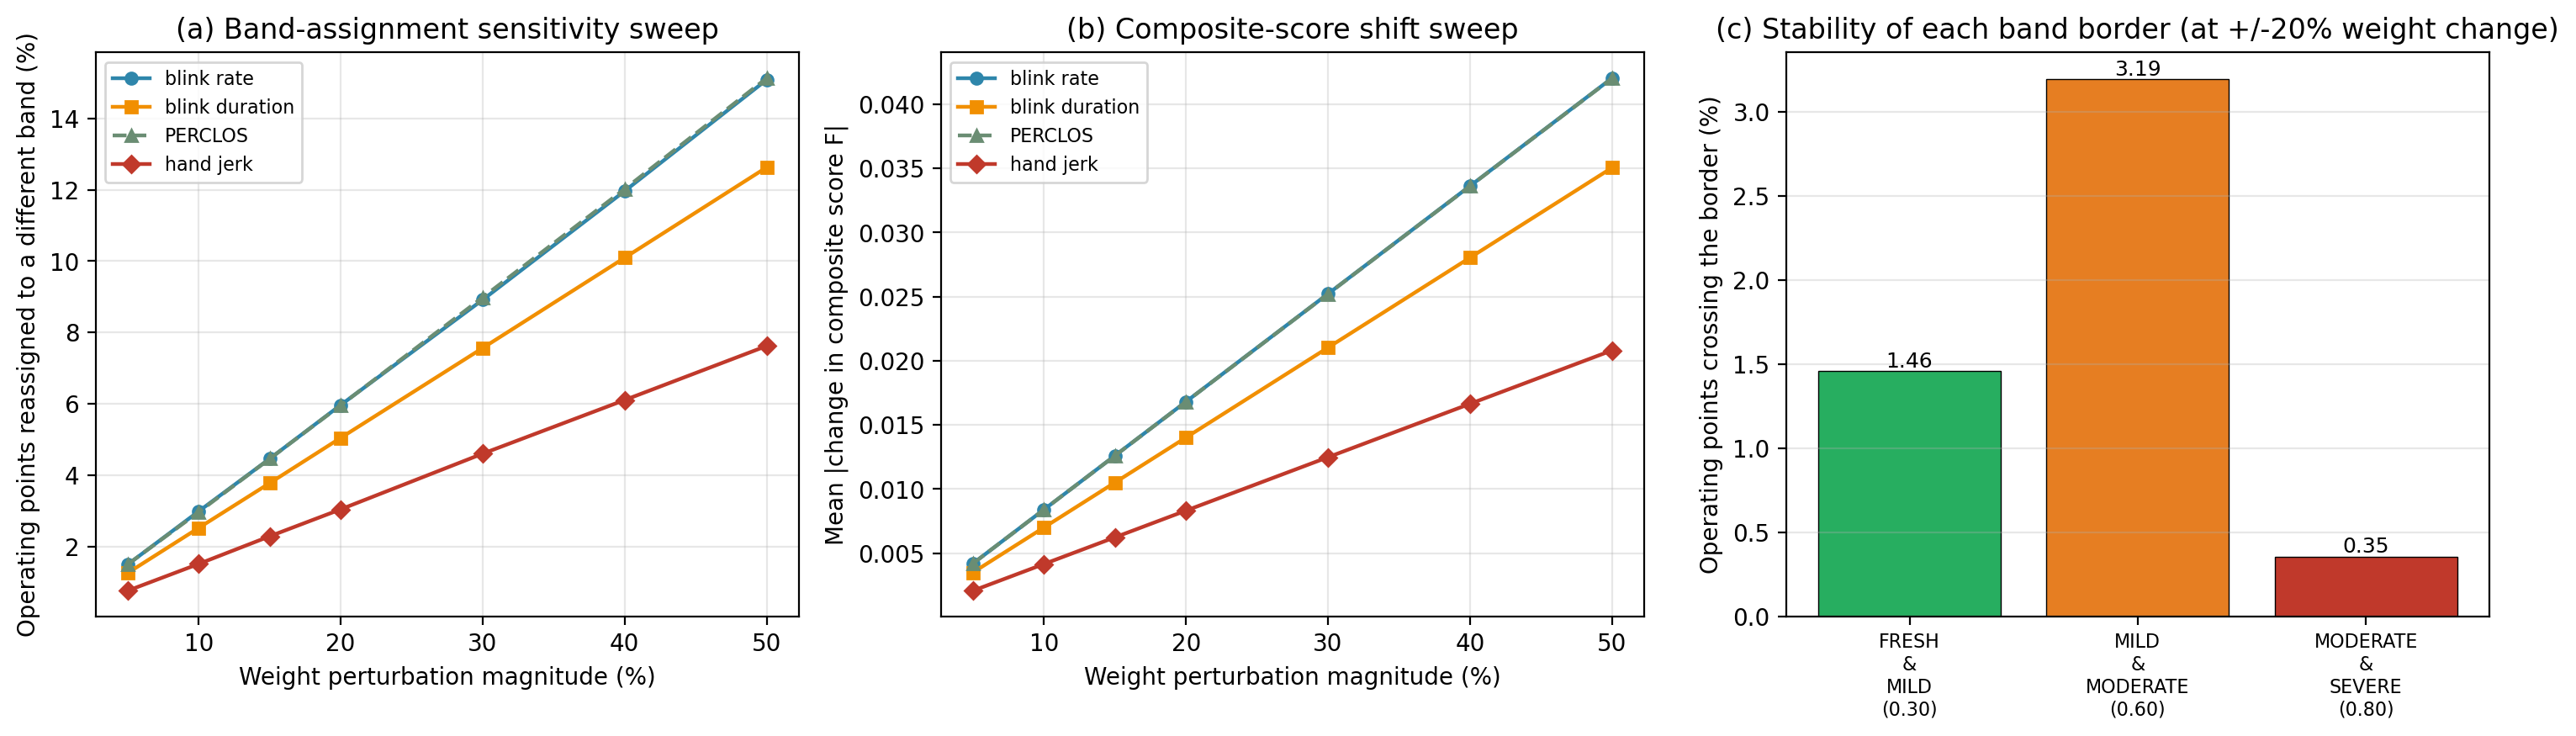

Here is the Python script that generated this plot:
"""Fatigue-weight sensitivity analysis (Reviewer 1, comment 4).

The composite fatigue score is a deterministic weighted sum of four
normalised sub-scores (fatigue_monitor.py):

    F = w_br*blink_rate + w_bd*blink_duration + w_pc*PERCLOS + w_hj*hand_jerk

with nominal weights w_br=0.30, w_bd=0.25, w_pc=0.30, w_hj=0.15 and band
thresholds FRESH<0.30, MILD<0.60, MODERATE<0.80, SEVERE>=0.80.

Because F is deterministic in the weights, the sensitivity of the band
assignment to each weight is characterised analytically over the abstract
sub-score domain [0,1]^4 (uniform sampling). Empirical per-tick sub-score
distributions were not logged during the trials and the operational data
are heavily FRESH-skewed, so uniform sampling over the feasible domain is
the only sampling that exercises all four band boundaries. The perturbation
range (up to +/-50%) is chosen to comfortably exceed any plausible
mis-specification of the nominal weights; it is a methodological robustness
range, not a literature-derived bound.

For each weight, the weight is perturbed by a sweep of magnitudes while the
remaining three weights are renormalised so the set still sums to 1. The
script reports (a) the fraction of operating points reassigned to a
different band versus perturbation magnitude, (b) the mean absolute change
in F, and (c) at a representative +/-20% perturbation, the fraction of
points crossing each band boundary, which surfaces the stability of the
safety-critical SEVERE boundary.

Outputs (next to this script):
  fatigue_weight_sensitivity.png   - three-panel figure
  sensitivity_results.csv          - underlying numbers for audit
"""
import os
import csv
import numpy as np
import matplotlib.pyplot as plt

# Nominal weights from fatigue_monitor.py:52-55 (ROS parameter defaults).
# Hardcoded here to keep this script standalone (no ROS dependency); the
# assertion below fails loudly if the deployed defaults ever drift.
NOMINAL = {"blink_rate": 0.30, "blink_duration": 0.25,
           "PERCLOS": 0.30, "hand_jerk": 0.15}
assert abs(sum(NOMINAL.values()) - 1.0) < 1e-9, "Weights must sum to 1"

ORDER = ["blink_rate", "blink_duration", "PERCLOS", "hand_jerk"]
LABELS = ["Blink rate\n(0.30)", "Blink duration\n(0.25)",
          "PERCLOS\n(0.30)", "Hand jerk\n(0.15)"]
COLORS = ["#2E86AB", "#F18F01", "#6A8D73", "#C0392B"]
# Blink rate and PERCLOS share weight 0.30, so their curves coincide; PERCLOS
# is drawn dashed with a different marker so both remain visible.
LINESTYLES = ["-", "-", "--", "-"]
MARKERS = ["o", "s", "^", "D"]
THRESHOLDS = [0.30, 0.60, 0.80]                 # FRESH | MILD | MODERATE | SEVERE
BOUND_LABELS = ["FRESH\n&\nMILD\n(0.30)",
                "MILD\n&\nMODERATE\n(0.60)",
                "MODERATE\n&\nSEVERE\n(0.80)"]
SWEEP = [0.05, 0.10, 0.15, 0.20, 0.30, 0.40, 0.50]
N = 200_000
HERE = os.path.dirname(os.path.abspath(__file__))
OUT_PNG = os.path.join(HERE, "fatigue_weight_sensitivity.png")
OUT_CSV = os.path.join(HERE, "sensitivity_results.csv")


def band(F):
    return np.digitize(F, THRESHOLDS)


def composite(sub, weights):
    return sub @ np.array([weights[k] for k in ORDER])


def perturbed_weights(key, factor):
    """Scale one weight by factor, renormalise the rest so the set sums to 1."""
    w = dict(NOMINAL)
    w[key] = NOMINAL[key] * factor
    others = [k for k in ORDER if k != key]
    rem_now = sum(NOMINAL[k] for k in others)
    for k in others:
        w[k] = NOMINAL[k] * ((1.0 - w[key]) / rem_now)
    return w


def main():
    rng = np.random.default_rng(0)
    sub = rng.uniform(0.0, 1.0, size=(N, 4))
    base_F = composite(sub, NOMINAL)
    base_band = band(base_F)

    # (a) + (b): sweep
    reassign = {k: [] for k in ORDER}     # % band reassigned, per weight per level
    meandF = {k: [] for k in ORDER}
    rows = []
    for key in ORDER:
        for lvl in SWEEP:
            r_dir, d_dir = [], []
            for factor in (1 + lvl, 1 - lvl):
                F = composite(sub, perturbed_weights(key, factor))
                r_dir.append(100.0 * np.mean(band(F) != base_band))
                d_dir.append(np.mean(np.abs(F - base_F)))
            reassign[key].append(np.mean(r_dir))
            meandF[key].append(np.mean(d_dir))
            rows.append([key, lvl, round(np.mean(r_dir), 3), round(np.mean(d_dir), 5)])

    # (c) boundary crossings at +/-20%, averaged over weights and both directions
    lvl_c = 0.20
    cross = np.zeros(len(THRESHOLDS))
    cnt = 0
    for key in ORDER:
        for factor in (1 + lvl_c, 1 - lvl_c):
            F = composite(sub, perturbed_weights(key, factor))
            for ti, T in enumerate(THRESHOLDS):
                cross[ti] += 100.0 * np.mean((base_F < T) != (F < T))
            cnt += 1
    cross /= cnt

    # ---- write CSV ----
    with open(OUT_CSV, "w", newline="") as f:
        wcsv = csv.writer(f)
        wcsv.writerow(["weight", "perturbation", "band_reassigned_pct", "mean_abs_dF"])
        wcsv.writerows(rows)
        wcsv.writerow([])
        wcsv.writerow(["boundary", "threshold", "crossing_pct_at_pm20"])
        for lab, T, c in zip(["FRESH/MILD", "MILD/MODERATE", "MODERATE/SEVERE"], THRESHOLDS, cross):
            wcsv.writerow([lab, T, round(c, 3)])

    # ---- figure ----
    fig, (ax1, ax2, ax3) = plt.subplots(1, 3, figsize=(15, 4.4))

    for key, c, ls, mk in zip(ORDER, COLORS, LINESTYLES, MARKERS):
        ax1.plot([100 * s for s in SWEEP], reassign[key], linestyle=ls, marker=mk,
                 color=c, label=key.replace("_", " "), linewidth=1.6, markersize=5)
    ax1.set_xlabel("Weight perturbation magnitude (%)")
    ax1.set_ylabel("Operating points reassigned to a different band (%)")
    ax1.set_title("(a) Band-assignment sensitivity sweep")
    ax1.legend(fontsize=8); ax1.grid(True, alpha=0.3)

    for key, c, ls, mk in zip(ORDER, COLORS, LINESTYLES, MARKERS):
        ax2.plot([100 * s for s in SWEEP], meandF[key], linestyle=ls, marker=mk,
                 color=c, label=key.replace("_", " "), linewidth=1.6, markersize=5)
    ax2.set_xlabel("Weight perturbation magnitude (%)")
    ax2.set_ylabel("Mean |change in composite score F|")
    ax2.set_title("(b) Composite-score shift sweep")
    ax2.legend(fontsize=8); ax2.grid(True, alpha=0.3)

    bcol = ["#27AE60", "#E67E22", "#C0392B"]
    bars = ax3.bar(BOUND_LABELS, cross, color=bcol, edgecolor="black", linewidth=0.5)
    for b, v in zip(bars, cross):
        ax3.text(b.get_x() + b.get_width() / 2, v, f"{v:.2f}",
                 ha="center", va="bottom", fontsize=9)
    ax3.set_ylabel("Operating points crossing the border (%)")
    ax3.set_title("(c) Stability of each band border (at +/-20% weight change)")
    ax3.tick_params(axis="x", labelsize=8)
    ax3.grid(True, axis="y", alpha=0.3)

    fig.tight_layout()
    fig.savefig(OUT_PNG, dpi=200, bbox_inches="tight")
    print(f"saved {OUT_PNG}")
    print(f"saved {OUT_CSV}")
    print("\nBand-reassignment % at +/-20% (sweep index 3):")
    for k in ORDER:
        print(f"  {k:15s} {reassign[k][SWEEP.index(0.20)]:5.2f}%")
    print("Max band-reassignment % across the whole sweep (up to +/-50%):")
    for k in ORDER:
        print(f"  {k:15s} {max(reassign[k]):5.2f}%")
    print("Per-boundary crossing % at +/-20%:")
    for lab, c in zip(["FRESH/MILD", "MILD/MODERATE", "MODERATE/SEVERE"], cross):
        print(f"  {lab:16s} {c:5.2f}%")


if __name__ == "__main__":
    main()
